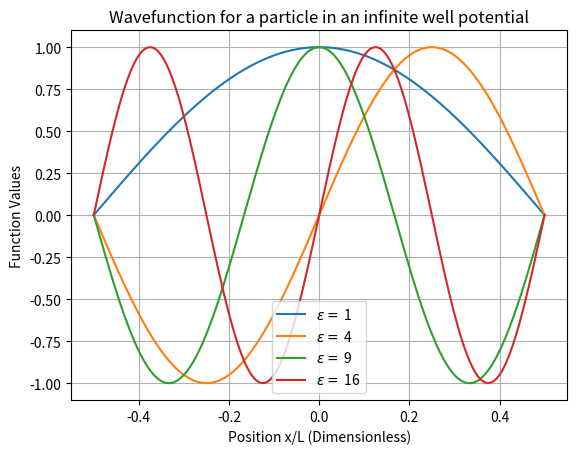

Generate this figure with matplotlib:
import scipy.integrate as calculus
import scipy.constants as constants
import matplotlib.pyplot as plt
import numpy as np
import math 

#Defining the functions for the warm up problem
#The system of equations are given by dy1/dx and dy2/dx, where y1 is the wave function and y1' = y2 
def infinite_well_potential(x,y, epsilon):
    y1 , y2 = y
    dy1dt =  y2
    dy2dt = (-(constants.pi ** 2) * epsilon * y1)
    return [dy1dt, dy2dt]

#Defining separate functions to evaluate the odd and even solutions according to their initial conditions
def get_even_wavefunction(epsilon, step):
    x_span = (0,0.5)
    x_eval = np.linspace(0,0.5,int(0.5/step))
    initial_even = [1,0]
    solution = calculus.solve_ivp(infinite_well_potential, t_span=x_span, t_eval = x_eval, y0 = initial_even, args = (epsilon,))
    return solution

def get_odd_wavefunction(epsilon,step):
    x_span = (0,0.5)
    x_eval = np.linspace(0,0.5,int(0.5/step))
    initial_odd = [0,1]
    solution = calculus.solve_ivp(infinite_well_potential, t_span=x_span, t_eval = x_eval, y0 = initial_odd, args = (epsilon,))
    return solution

#Defining a function that will normalise a given set of input output pairs (arrays) by finding the approximate integral
def normalise_output(x_values, y_values):
    #Area with rectangles below the graph
    lower_integral = 0
    for i in range(np.size(x_values)-1):
        dx = math.fabs(x_values[i + 1] - x_values[i])
        dy = y_values[i]**2
        lower_integral += dy * dx
    #Area with rectangles above the graph
    upper_integral = 0
    for i in range(np.size(x_values)-1):
        dx = math.fabs(x_values[i + 1] - x_values[i])
        dy = y_values[i+1]**2
        upper_integral += dy * dx    
    #The normalisation factor is given by sqrt(integral value)*2 (when evaluated for x = 0 to x = 0.5)
    #The average of the upper and lower bound integral is used for additional accuracy
    normalisation_factor = (upper_integral**0.5 + lower_integral**0.5) #the average is not divided by 2 because the function is only called for the y1 values from 0 to 0.5
    print(normalisation_factor)
    y_values_normalised = y_values/(normalisation_factor)

    return y_values_normalised

def plot_even_wavefunction(epsilon, step):
    solution = get_even_wavefunction(epsilon, step)
    print(solution)
    x_values = solution.t
    y1_values = normalise_output(x_values, solution.y[0])

    #Obtaining the negative x half of the even function
    negative_x_values = -1*x_values[ : 0 : -1]
    negative_y1_values = y1_values[ : 0 : -1]

    #Combining the values to get the full function values from -L to L
    plot_x_values = np.concatenate((negative_x_values, x_values) )
    plot_y1_values = np.concatenate((negative_y1_values, y1_values) )

    #Plotting the full wavefunction
    plt.plot(plot_x_values, plot_y1_values, label = "$\epsilon =$ %d"%(epsilon))

def plot_odd_wavefunction(epsilon,step):
    solution = get_odd_wavefunction(epsilon, step)
    print(solution)
    x_values = solution.t
    y1_values = normalise_output(x_values, solution.y[0])

    #Obtaining the negative x half of the even function
    negative_x_values = -1*x_values[ : 0 : -1]
    negative_y1_values = -y1_values[ : 0 : -1]

    #combining the values to get the full function values from -L to L
    plot_x_values = np.concatenate((negative_x_values, x_values) )
    plot_y1_values = np.concatenate((negative_y1_values, y1_values) )

    #Plotting the full wavefunction
    plt.plot(plot_x_values, plot_y1_values, label = "$\epsilon =$ %d"%(epsilon))

#main
#The valid solutions are the odd solutions for n = 2, 4 and the even solutions for n = 1, 3; as they have y1 aproaching 0 at the endpoints
epsilon_test_values = [1, 4, 9, 16]
step = 0.005
#Loop that will plot each of the valid solutions 
for epsilon in epsilon_test_values:
    if math.sqrt(epsilon)%2 == 0:#if n in epsilon_n is even
       plot_odd_wavefunction(epsilon, step)
    else:
       plot_even_wavefunction(epsilon, step)
plt.title("Wavefunction for a particle in an infinite well potential")
plt.xlabel("Position x/L (Dimensionless)")
plt.ylabel("Function Values")
plt.legend()
plt.grid(True)
plt.show()